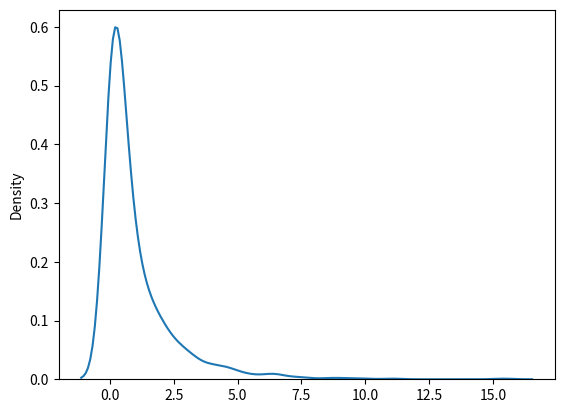

Reproduce this figure in Python.
#chi square dist- used as a basis to verify the hypothesis
#parameter- df(degree of freedom), size

#chi square dist with df=2 size=2*3

from numpy import random 
a= random.chisquare(df=2,size=(2,3))
print(a)

#vizualisation of chisquare

from numpy import random
import matplotlib.pyplot as plt
import seaborn as sns
sns.distplot(random.chisquare(df= 1,size=1000), hist=False)
plt.show()